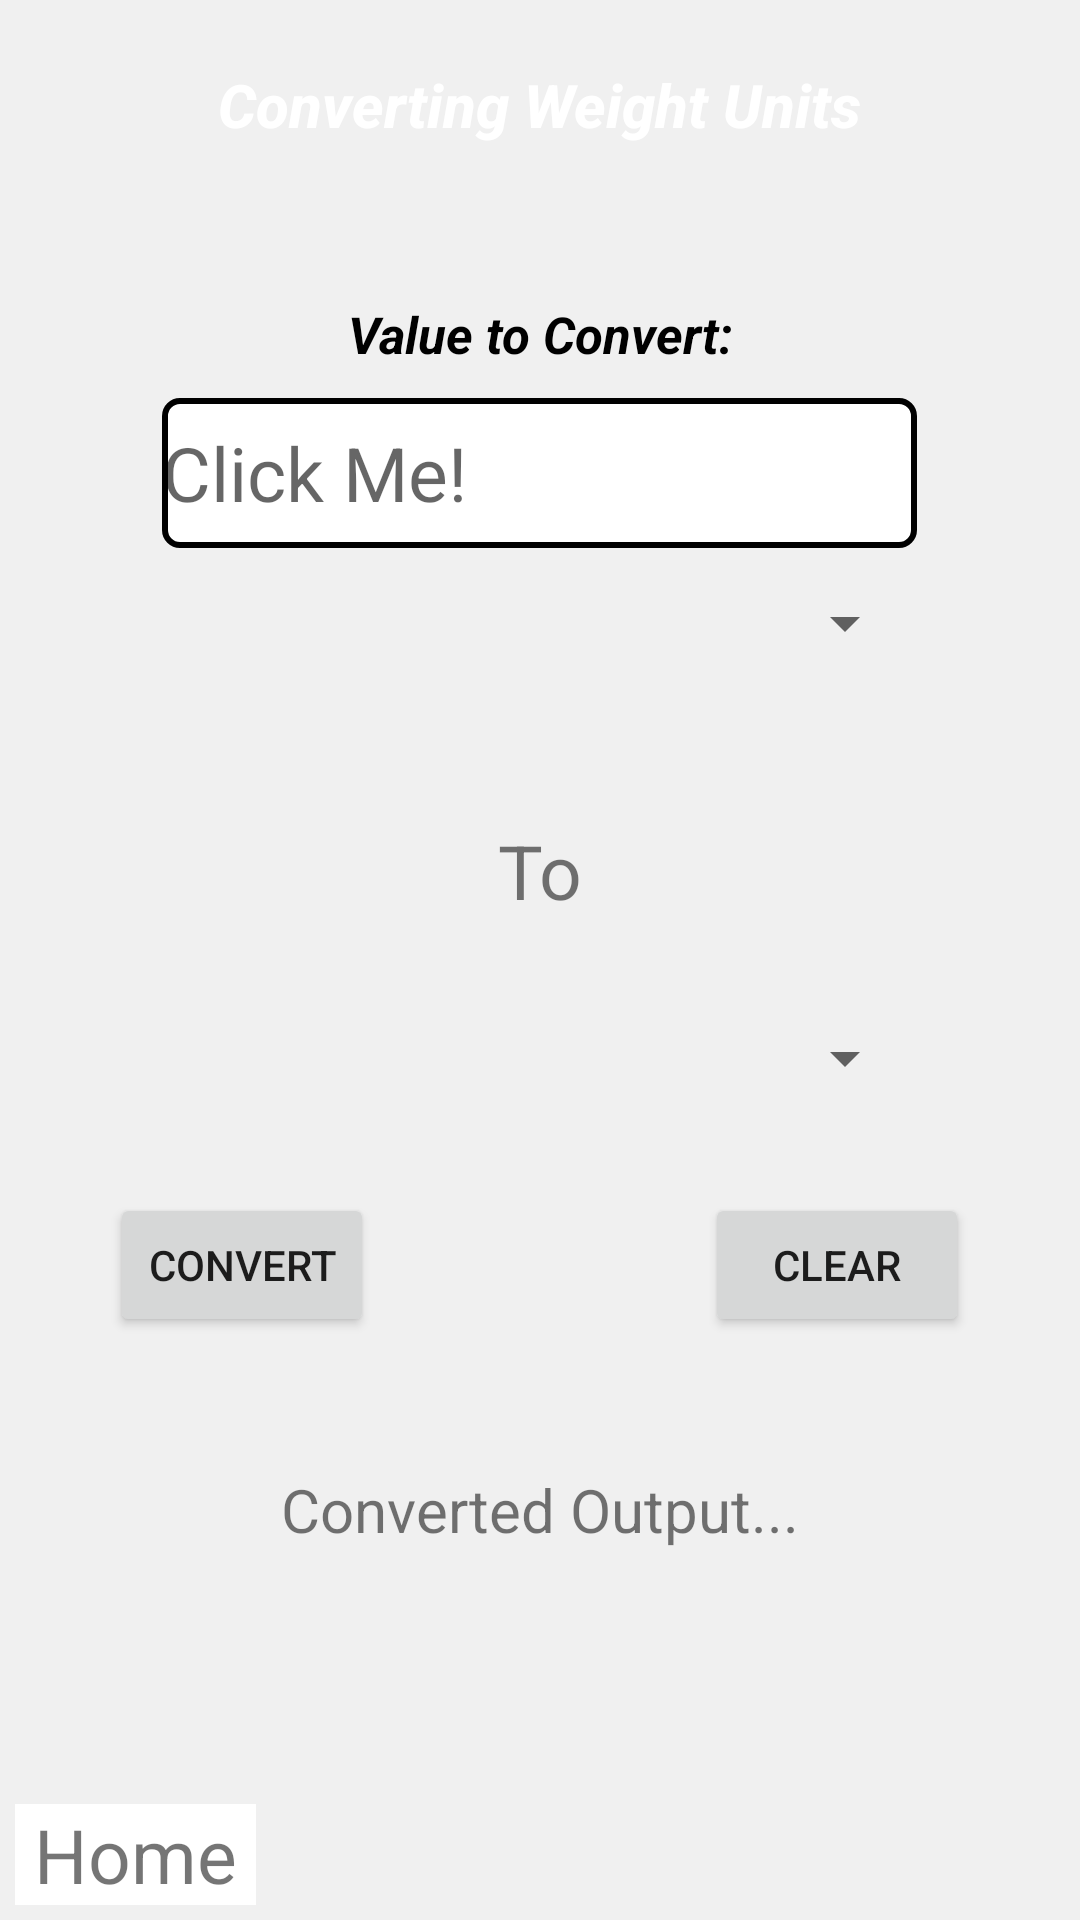

Android layout source for this screen:
<!-- AndroidManifest.xml: application theme Theme.DataConverting -->
<!-- res/layout/activity_weight_convertor.xml -->
<?xml version="1.0" encoding="utf-8"?>
<androidx.constraintlayout.widget.ConstraintLayout xmlns:android="http://schemas.android.com/apk/res/android"
    xmlns:app="http://schemas.android.com/apk/res-auto"
    xmlns:tools="http://schemas.android.com/tools"
    android:layout_width="match_parent"
    android:layout_height="match_parent"
    tools:context=".lengthConvertor">


    <LinearLayout
        android:id="@+id/linearLayout2"
        android:layout_width="match_parent"
        android:layout_height="match_parent"
        android:layout_centerHorizontal="true"
        android:orientation="vertical"
        android:paddingTop="10dp"
        android:background="#f0f0f0"
        app:layout_constraintBottom_toBottomOf="parent"
        app:layout_constraintEnd_toEndOf="parent"
        app:layout_constraintStart_toStartOf="parent">


        
        <LinearLayout
            android:id="@+id/Title"
            android:layout_width="match_parent"
            android:layout_height="wrap_content"
            android:orientation="horizontal"
            android:weightSum="1"
            android:paddingBottom="40dp">

            <RelativeLayout
                android:layout_width="0dp"
                android:layout_height="match_parent"
                android:layout_weight="0.15">
            </RelativeLayout>


            <TextView
                android:layout_width="0sp"
                android:layout_height="50sp"
                android:layout_weight="0.7"
                android:background="@drawable/green_background"
                android:gravity="center"
                android:text="Converting Weight Units"
                android:textColor="@color/white"
                android:fontFamily="sans-serif-medium"
                android:textStyle="bold|italic"
                android:textSize="20dp"/>

            <RelativeLayout
                android:layout_width="0dp"
                android:layout_height="match_parent"
                android:layout_weight="0.15">
            </RelativeLayout>

        </LinearLayout>



        
        <LinearLayout
            android:layout_width="match_parent"
            android:layout_height="wrap_content"
            android:orientation="horizontal"
            android:weightSum="1"
            android:paddingBottom="10dp">

            <RelativeLayout
                android:layout_width="0dp"
                android:layout_height="match_parent"
                android:layout_weight="0.30">
            </RelativeLayout>


            <TextView
                android:layout_width="0sp"
                android:layout_height="wrap_content"
                android:layout_weight="0.4"
                android:textColor="@color/black"
                android:textStyle="bold|italic"
                android:textSize="17dp"
                android:gravity="center"
                android:text="Value to Convert:"/>

            <RelativeLayout
                android:layout_width="0dp"
                android:layout_height="match_parent"
                android:layout_weight="0.30">
            </RelativeLayout>

        </LinearLayout>




        
        <LinearLayout
            android:layout_width="match_parent"
            android:layout_height="wrap_content"
            android:orientation="horizontal"
            android:weightSum="1">

            <RelativeLayout
                android:layout_width="0dp"
                android:layout_height="match_parent"
                android:layout_weight="0.15">
            </RelativeLayout>


            <EditText
                android:id="@+id/editTextNumber"
                android:layout_width="0sp"
                android:layout_height="50dp"
                android:layout_gravity="center"
                android:layout_weight="0.7"
                android:background="@drawable/edit_text_border"
                android:ems="10"
                android:inputType="number"
                android:hint="@string/click_me"
                android:textSize="25dp"/>


            <RelativeLayout
                android:layout_width="0dp"
                android:layout_height="match_parent"
                android:layout_weight="0.15">
            </RelativeLayout>

        </LinearLayout>



        
        <LinearLayout
            android:layout_width="match_parent"
            android:layout_height="wrap_content"
            android:orientation="horizontal"
            android:weightSum="1">

            <RelativeLayout
                android:layout_width="0dp"
                android:layout_height="match_parent"
                android:layout_weight="0.15">
            </RelativeLayout>


            <Spinner
                android:id="@+id/fromSpinner"
                android:layout_width="0sp"
                android:layout_height="50dp"
                android:layout_weight="0.7" />



            <RelativeLayout
                android:layout_width="0dp"
                android:layout_height="match_parent"
                android:layout_weight="0.15">
            </RelativeLayout>

        </LinearLayout>


        <TextView
            android:id="@+id/textView3"
            android:layout_width="300dp"
            android:layout_height="75dp"
            android:layout_gravity="center"
            android:layout_marginTop="20dp"
            android:gravity="center"
            android:text="To"
            android:textSize="25sp" />



        <LinearLayout
            android:layout_width="match_parent"
            android:layout_height="wrap_content"
            android:orientation="horizontal"
            android:weightSum="1">

            <RelativeLayout
                android:layout_width="0dp"
                android:layout_height="match_parent"
                android:layout_weight="0.15">
            </RelativeLayout>

            <Spinner
                android:id="@+id/toSpinner"
                android:layout_width="0sp"
                android:layout_height="50dp"
                android:layout_weight="0.7" />

            <RelativeLayout
                android:layout_width="0dp"
                android:layout_height="match_parent"
                android:layout_weight="0.15">
            </RelativeLayout>

        </LinearLayout>


        <LinearLayout
            android:layout_width="match_parent"
            android:layout_height="wrap_content"
            android:orientation="horizontal"
            android:layout_marginTop="20dp"
            android:weightSum="1">

            <RelativeLayout
                android:layout_width="0dp"
                android:layout_height="match_parent"
                android:layout_weight="0.20">
            </RelativeLayout>


            <Button
                android:id="@+id/convert"
                android:layout_width="wrap_content"
                android:layout_height="wrap_content"
                android:layout_gravity="center"
                android:text="Convert" />

            <RelativeLayout
                android:layout_width="0dp"
                android:layout_height="match_parent"
                android:layout_weight="0.60">
            </RelativeLayout>


            <Button
                android:id="@+id/clear_input"
                android:layout_width="wrap_content"
                android:layout_height="wrap_content"
                android:layout_gravity="center"
                android:text="Clear" />

            <RelativeLayout
                android:layout_width="0dp"
                android:layout_height="match_parent"
                android:layout_weight="0.20">
            </RelativeLayout>





        </LinearLayout>

        <TextView
            android:id="@+id/output"
            android:layout_width="300dp"
            android:layout_height="75dp"
            android:layout_gravity="center"
            android:layout_marginTop="20dp"
            android:gravity="center"
            android:text="Converted Output..."
            android:textSize="20dp" />


        
        <RelativeLayout
            android:layout_width="match_parent"
            android:layout_height="0dp"
            android:layout_weight="1">

            <TextView
                android:layout_marginBottom="5dp"
                android:layout_marginLeft="5dp"
                android:id="@+id/HomeScreen"
                android:layout_width="wrap_content"
                android:layout_height="wrap_content"
                android:layout_alignParentBottom="true"
                android:layout_alignParentLeft="true"
                android:background="@drawable/back"
                android:layout_gravity="center"
                android:layout_marginTop="20dp"
                android:gravity="center"
                android:textSize="25sp"
                android:text=" Home " />

        </RelativeLayout>


    </LinearLayout>




</androidx.constraintlayout.widget.ConstraintLayout>
<!-- resources referenced by this layout -->
<resources>
  <color name="black">#FF000000</color>
  <color name="white">#FFFFFFFF</color>
  <!-- drawable back (drawable) -->
  <shape xmlns:android="http://schemas.android.com/apk/res/android" android:shape="rectangle" >
      <solid android:color="@android:color/white" />
      <stroke android:width="1dip" android:color="@color/white"/>
  </shape>
  <!-- drawable edit_text_border (drawable) -->
  <?xml version="1.0" encoding="utf-8"?>
  <shape xmlns:android="http://schemas.android.com/apk/res/android">
  
      
      <solid android:color="#ffffff" />
  
      
      <stroke android:width="2dp" android:color="@color/black" />
  
      
      <corners android:radius="5dp" />
  </shape>
  <string name="click_me">Click Me!</string>
  <style name="Theme.DataConverting" parent="Theme.MaterialComponents.DayNight.DarkActionBar">
          
          <item name="colorPrimary">@color/purple_500</item>
          <item name="colorPrimaryVariant">@color/purple_700</item>
          <item name="colorOnPrimary">@color/white</item>
          
          <item name="colorSecondary">@color/teal_200</item>
          <item name="colorSecondaryVariant">@color/teal_700</item>
          <item name="colorOnSecondary">@color/black</item>
          
          <item name="android:statusBarColor" tools:targetApi="l">?attr/colorPrimaryVariant</item>
          
      </style>
  <color name="purple_500">#FF6200EE</color>
  <color name="purple_700">#FF3700B3</color>
  <color name="teal_200">#FF03DAC5</color>
  <color name="teal_700">#FF018786</color>
</resources>
